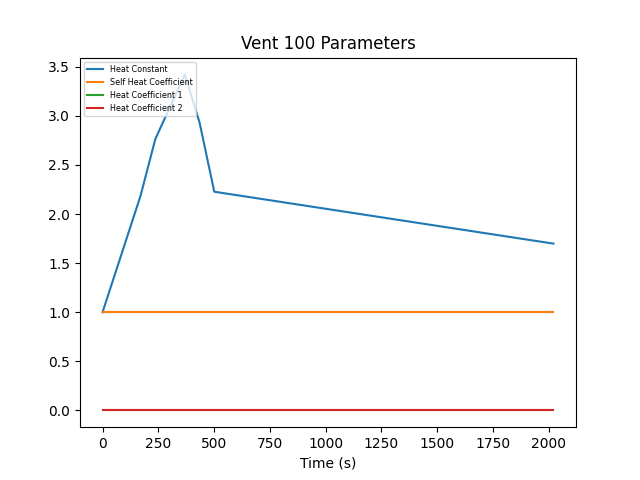

The file beside this chart, header and first rows:
Timestamp| Master Vent| Local Control| Heat Constant| Heat Coefficients| Self Heat Coefficient Index
2023-04-19T13:10:29.260976| False| True| 1| "[1, 0, 0]"| 0
2023-04-19T13:13:19.426402| False| True| 2.184| "[1.0, 0.0, 0.0]"| 0
2023-04-19T13:14:25.772760| False| True| 2.763| "[1.0, 0.0, 0.0]"| 0
2023-04-19T13:16:38.078011| False| True| 3.422| "[1.0, 0.0, 0.0]"| 0
2023-04-19T13:17:44.231867| False| True| 2.932| "[1.0, 0.0, 0.0]"| 0
2023-04-19T13:18:50.175749| False| True| 2.227| "[1.0, 0.0, 0.0]"| 0
2023-04-19T13:44:10.818883| False| True| 1.699| "[1.0, 0.0, 0.0]"| 0
